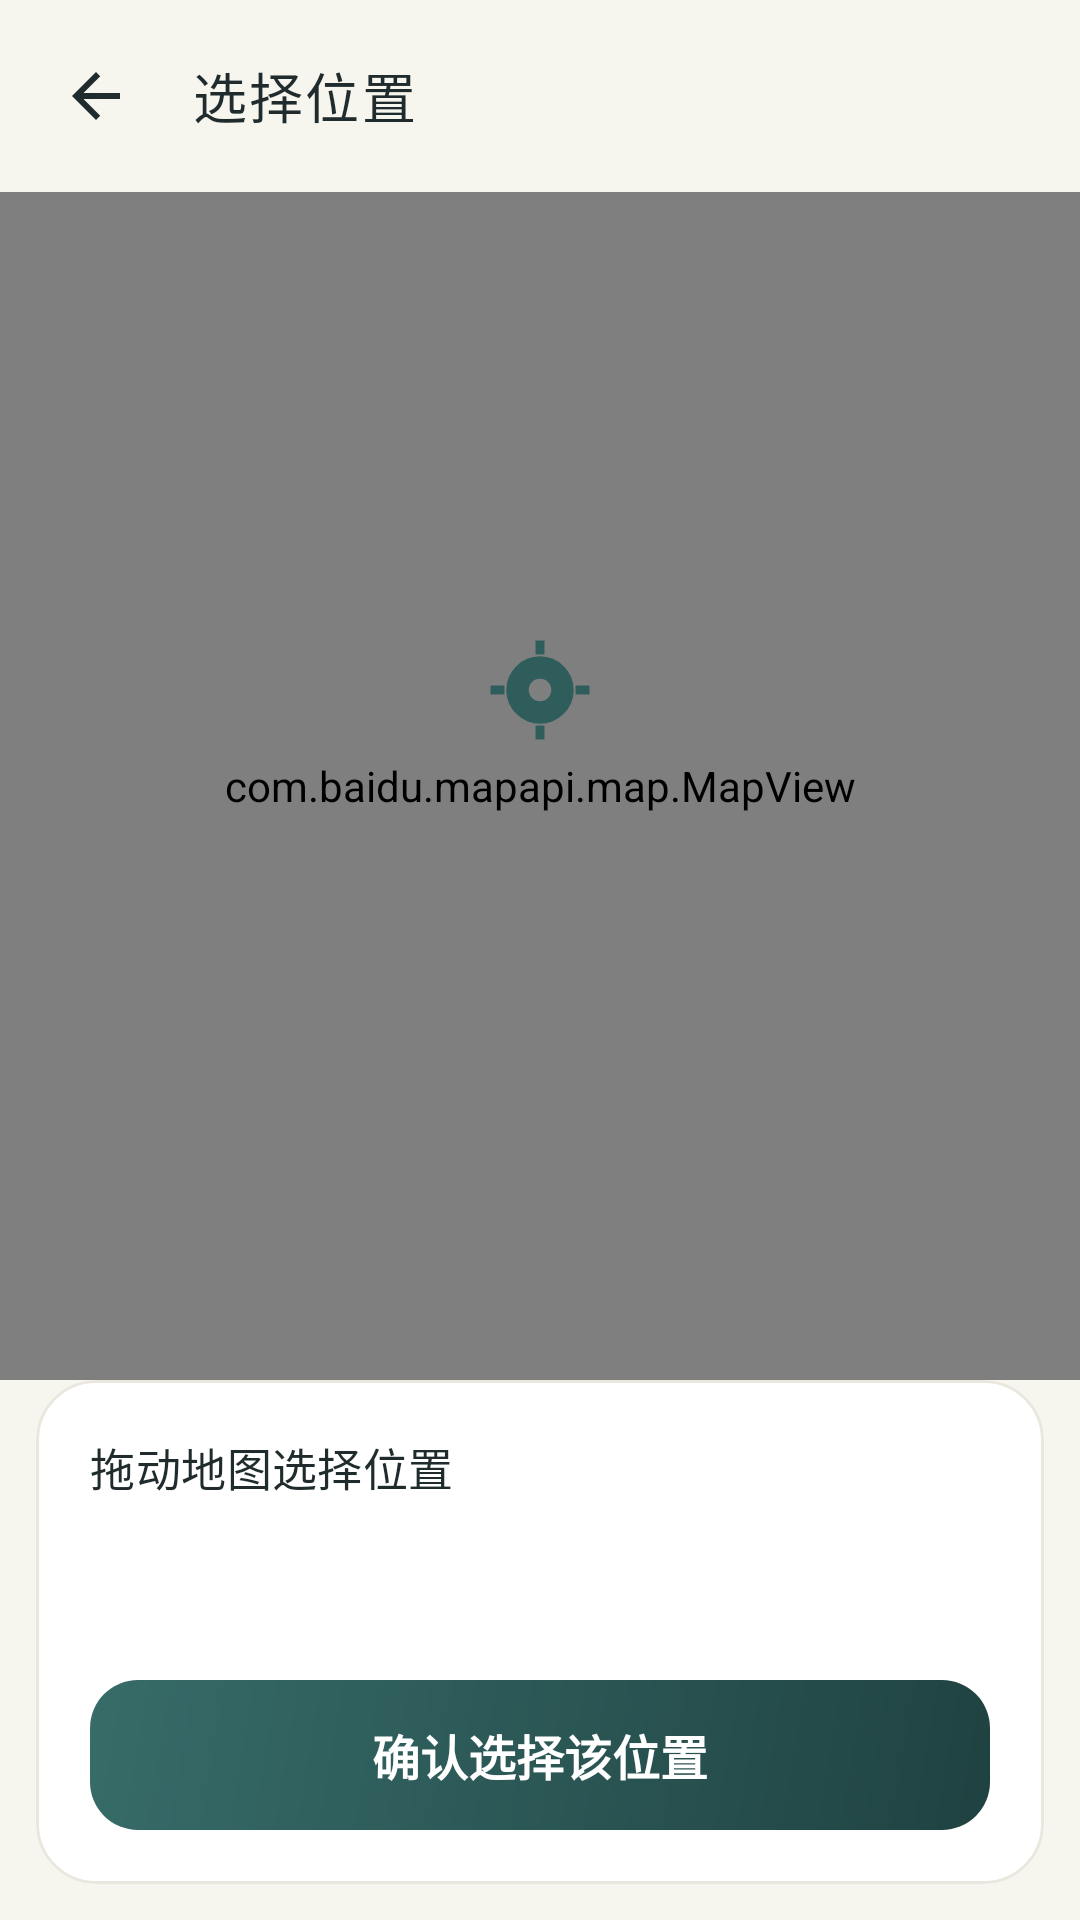

Reconstruct the res/layout file that produces this screen, plus the resources it refers to.
<!-- AndroidManifest.xml: activity theme Theme.MarkMap -->
<!-- res/layout/activity_pick_location.xml -->
<?xml version="1.0" encoding="utf-8"?>
<androidx.constraintlayout.widget.ConstraintLayout xmlns:android="http://schemas.android.com/apk/res/android"
    xmlns:app="http://schemas.android.com/apk/res-auto"
    xmlns:tools="http://schemas.android.com/tools"
    android:layout_width="match_parent"
    android:layout_height="match_parent"
    android:fitsSystemWindows="true"
    android:background="@color/background">

    <com.google.android.material.appbar.MaterialToolbar
        android:id="@+id/toolbar"
        style="@style/Widget.MarkMap.Toolbar"
        android:layout_width="0dp"
        android:layout_height="?attr/actionBarSize"
        app:layout_constraintEnd_toEndOf="parent"
        app:layout_constraintStart_toStartOf="parent"
        app:layout_constraintTop_toTopOf="parent"
        app:navigationIcon="@drawable/ic_arrow_back"
        app:title="选择位置" />

    <com.baidu.mapapi.map.MapView
        android:id="@+id/mapView"
        android:layout_width="0dp"
        android:layout_height="0dp"
        android:clickable="true"
        android:focusable="true"
        app:layout_constraintBottom_toTopOf="@id/infoCard"
        app:layout_constraintEnd_toEndOf="parent"
        app:layout_constraintStart_toStartOf="parent"
        app:layout_constraintTop_toBottomOf="@id/toolbar" />

    <ImageView
        android:id="@+id/centerMarker"
        android:layout_width="36dp"
        android:layout_height="36dp"
        android:contentDescription="中心标记"
        android:src="@drawable/ic_current_location_24"
        android:tint="@color/primary"
        app:layout_constraintBottom_toTopOf="@id/infoCard"
        app:layout_constraintEnd_toEndOf="parent"
        app:layout_constraintStart_toStartOf="parent"
        app:layout_constraintTop_toTopOf="parent"
        app:tint="@color/primary" />

    <com.google.android.material.card.MaterialCardView
        android:id="@+id/infoCard"
        style="@style/Widget.MarkMap.Card"
        android:layout_width="0dp"
        android:layout_height="168dp"
        android:layout_margin="@dimen/space_m"
        app:cardCornerRadius="20dp"
        app:layout_constraintBottom_toBottomOf="parent"
        app:layout_constraintEnd_toEndOf="parent"
        app:layout_constraintStart_toStartOf="parent">

        <LinearLayout
            android:layout_width="match_parent"
            android:layout_height="match_parent"
            android:orientation="vertical"
            android:padding="@dimen/card_padding">

            <TextView
                android:id="@+id/tvSelectedLocation"
                style="@style/TextAppearance.MarkMap.Body"
                android:layout_width="match_parent"
                android:layout_height="0dp"
                android:layout_weight="1"
                android:ellipsize="end"
                android:maxLines="4"
                android:text="拖动地图选择位置"
                android:textColor="@color/ink"
                tools:text="广东省广州市越秀区中山一路" />

            <TextView
                android:id="@+id/btnConfirm"
                android:layout_width="match_parent"
                android:layout_height="@dimen/button_height"
                android:layout_marginTop="@dimen/space_s"
                android:background="@drawable/bg_btn_primary"
                android:gravity="center"
                android:onClick="onConfirmClick"
                android:text="确认选择该位置"
                android:textColor="@color/white"
                android:textSize="16sp"
                android:textStyle="bold" />

        </LinearLayout>

    </com.google.android.material.card.MaterialCardView>

    <ProgressBar
        android:id="@+id/progressBar"
        android:layout_width="wrap_content"
        android:layout_height="wrap_content"
        android:indeterminateTint="@color/primary"
        android:visibility="gone"
        app:layout_constraintBottom_toBottomOf="parent"
        app:layout_constraintEnd_toEndOf="parent"
        app:layout_constraintStart_toStartOf="parent"
        app:layout_constraintTop_toTopOf="parent" />

</androidx.constraintlayout.widget.ConstraintLayout>
<!-- resources referenced by this layout -->
<resources>
  <color name="background">#FFF6F5EE</color>
  <color name="ink">#FF1F2B2C</color>
  <color name="primary">#FF2E5D5C</color>
  <color name="white">#FFFFFFFF</color>
  <dimen name="button_height">50dp</dimen>
  <dimen name="card_padding">18dp</dimen>
  <dimen name="space_m">12dp</dimen>
  <dimen name="space_s">8dp</dimen>
  <!-- drawable bg_btn_primary (drawable) -->
  <?xml version="1.0" encoding="utf-8"?>
  <shape xmlns:android="http://schemas.android.com/apk/res/android" android:shape="rectangle">
      <gradient
          android:angle="315"
          android:startColor="#376C69"
          android:endColor="#1F4241" />
      <corners android:radius="16dp" />
  </shape>
  <!-- drawable ic_arrow_back (drawable) -->
  <?xml version="1.0" encoding="utf-8"?>
  <vector xmlns:android="http://schemas.android.com/apk/res/android"
      android:width="24dp"
      android:height="24dp"
      android:viewportWidth="24"
      android:viewportHeight="24"
      android:tint="@android:color/black">
      <path
          android:fillColor="@android:color/white"
          android:pathData="M20,11H7.83l5.59,-5.59L12,4l-8,8 8,8 1.41,-1.41L7.83,13H20v-2z" />
  </vector>
  <style name="TextAppearance.MarkMap.Body" parent="TextAppearance.Material3.BodyLarge">
          <item name="android:textSize">@dimen/text_body</item>
          <item name="android:textColor">@color/ink</item>
          <item name="android:fontFamily">sans-serif</item>
          <item name="android:letterSpacing">0.01</item>
          <item name="android:lineSpacingExtra">3dp</item>
      </style>
  <style name="Widget.MarkMap.Card" parent="Widget.Material3.CardView.Outlined">
          <item name="cardBackgroundColor">@color/surface</item>
          <item name="cardCornerRadius">@dimen/radius_card</item>
          <item name="cardElevation">0dp</item>
          <item name="strokeColor">@color/outline</item>
          <item name="strokeWidth">1dp</item>
          <item name="rippleColor">@color/primary_container</item>
      </style>
  <style name="Widget.MarkMap.Toolbar" parent="Widget.Material3.Toolbar.Surface">
          <item name="android:background">@color/background</item>
          <item name="android:elevation">0dp</item>
          <item name="titleTextAppearance">@style/TextAppearance.MarkMap.ToolbarTitle</item>
          <item name="titleTextColor">@color/ink</item>
          <item name="navigationIconTint">@color/ink</item>
          <item name="android:paddingStart">4dp</item>
          <item name="android:paddingEnd">8dp</item>
      </style>
  <style name="Theme.MarkMap" parent="Base.Theme.MarkMap" />
  <dimen name="text_body">15sp</dimen>
  <color name="surface">#FFFFFFFF</color>
  <dimen name="radius_card">20dp</dimen>
  <color name="outline">#FFE9E7DE</color>
  <color name="primary_container">#FFE4EDE8</color>
  <style name="TextAppearance.MarkMap.ToolbarTitle" parent="TextAppearance.Material3.TitleLarge">
          <item name="android:textSize">18sp</item>
          <item name="android:textColor">@color/ink</item>
          <item name="android:fontFamily">sans-serif-medium</item>
          <item name="android:letterSpacing">0.04</item>
      </style>
  <color name="primary_dark">#FF1F4241</color>
  <color name="accent">#FFB96A4B</color>
  <color name="accent_container">#FFF4E7DE</color>
  <color name="surface_alt">#FFFBFAF7</color>
  <color name="ink_secondary">#FF5F6F6D</color>
  <color name="error">#FFA64734</color>
  <style name="Widget.MarkMap.Button" parent="Widget.Material3.Button">
          <item name="android:minHeight">@dimen/button_height</item>
          <item name="cornerRadius">@dimen/radius_l</item>
          <item name="android:textSize">16sp</item>
          <item name="android:textAllCaps">false</item>
          <item name="android:letterSpacing">0.04</item>
          <item name="android:fontFamily">sans-serif-medium</item>
          <item name="iconPadding">8dp</item>
      </style>
  <dimen name="radius_l">16dp</dimen>
</resources>
